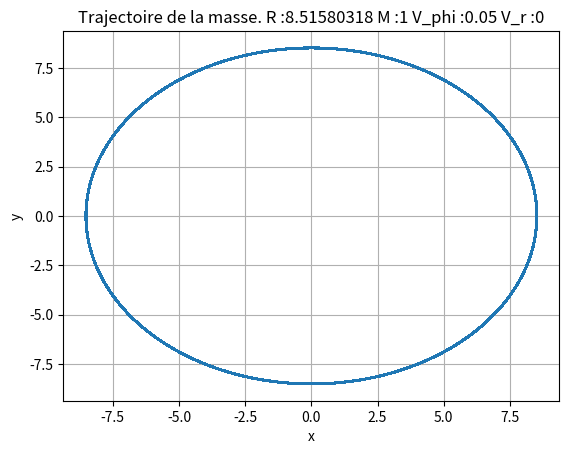

Reproduce this figure in Python.
import numpy as np
import matplotlib.pyplot as plt
from mpl_toolkits.mplot3d import Axes3D
from matplotlib.animation import FuncAnimation
from scipy.integrate import odeint
import sys 

import numpy as np
from scipy.integrate import odeint
from scipy.optimize import fsolve
import matplotlib.pyplot as plt


x = np.linspace(-5, 5, 100)   # Pour quoi faire?
y = np.linspace(-5, 5, 100)
x, y = np.meshgrid(x, y)


 

# Function to define the derivatives for the ODE solver (geodesic equations)
def geodesics(y, tau, L, E, M):
    t0, r, phi, r_dot= y  # phi_dot, t_dot = const
 
    dt_dtau = E*(1-2*M/r)
    dr_dtau = r_dot
    dphi_dtau = L / r**2
    drdot_dtau = -(M / r**2) + (L**2 / r**3) - (3 * M * L**2) / r**4
    
    return [dt_dtau, dr_dtau, dphi_dtau, drdot_dtau]

#ref distant

#M = 1 # correspond à une masse de 3 masse solaire M_0 = 2*1e30  # co się dzieje jesli 5
"""r0 =2 #4.815322 #0.001023
t0=0
phi0 = 0.0
v_phi = 12*1/100
v_r = 3*1/100"""



#  ref propre conversion 
"""dt_dtau=1/np.sqrt(((1-2*M/r0)-(1-2*M/r0)**(-1)*v_r**2-r0*v_phi**2))
#dt_dtau=1
r_dot0=v_r*dt_dtau
d_phi_d_tau=v_phi*dt_dtau

# quantite conserves
E=1-2*M/r0*dt_dtau
#print(((1-2*M/r0)-(1-2*M/r0)**(-1)*v_r**2-r0*v_phi**2),E,M,r0,dt_dtau)
L=r0**2*v_phi*dt_dtau"""



####  Jesli od razu def w ref propre - bez conversji
M=1
dt_dtau =1   #
r_dot0 = 0 #1*1/100
d_phi_d_tau = 5*1/100
v_phi = d_phi_d_tau
### entrer L au lieu de la vitesse? 

racine= fsolve(lambda r: M/(r**2) - (r**2*v_phi*dt_dtau)**2 / (r**3) + 3*M*(r**2*v_phi*dt_dtau)**2/  (r**4), 2)
print("a",racine)


#racine= fsolve(lambda r: M  - (v_phi*dt_dtau)**2 * r**3 + 3 * M * (v_phi*dt_dtau)**2 * r**2, 2)
#racine= fsolve(lambda r: M - 3*M*(v_phi**2)*(r**2) + 3*M*(r**2*v_phi*dt_dtau)**2, 0.1)
print("b",racine)


r=8.51580318   #22.59219582 #(7)**(1/2) # 49.09607484   #4.87223663   #22.59219582
L=r**2*v_phi*dt_dtau
print("pas de racine", L<(12)**(1/2)*M, L)
E=(1-2*M/r)*dt_dtau
print(E)
#sys.exit()
t0=0
phi0 = 0.0
r0=r
v_r=r_dot0
####



#  czy dobrze ze to v phi a nie dphi d tau
"""racine = fsolve(lambda r: -v_phi**2*r**6 - M*v_phi**2*r**5 + (6*M*v_phi**2-1-v_r**5)*r**4 + (7*M-3*M*v_r**5)*r**3 - 16*M**2*r**2 + (M/v_phi**4+12*M**3)*r - 2*M/v_phi**4, 0)
#M/(r**2) - (r**2*v_phi*(1/np.sqrt(((1-2*M/r)-(1-2*M/r)**(-1)*v_r**2-r*v_phi**2))))**2 /(r**3) + 3*M*(r**2*v_phi*(1/np.sqrt(((1-2*M/r)-(1-2*M/r)**(-1)*v_r**2-r*v_phi**2))))**2/(r**4), 2)
print(racine)
sys.exit()"""

print("param", dt_dtau, r_dot0, d_phi_d_tau, L, E )

tau = np.linspace(0, 600000, 6000000)


y0 = [t0, r0, phi0, r_dot0]


sol = odeint(geodesics, y0, tau, args=(L, E, M,))
print(sol[0:6])

# Extract the solutions
r_sol = sol[:, 1]
phi_sol = sol[:, 2]



# Convert to Cartesian coordinates for plotting
x_sol = r_sol * np.cos(phi_sol)
y_sol = r_sol * np.sin(phi_sol)

# Plot the trajectory
plt.plot(x_sol, y_sol)
plt.xlabel('x')
plt.ylabel('y')
titl='Trajectoire de la masse. R :'+str( r0 )+' M :'+ str(M )+ ' V_phi :' +str(v_phi)+ " V_r :"+ str( v_r)
plt.title(titl)
plt.grid(True)
#plt.gca().set_aspect('equal', adjustable='box')
plt.show()
plt.show()

######

### En bas: code de chatgpt peut etre faut
import numpy as np
from scipy.integrate import odeint
import matplotlib.pyplot as plt

# # Constants
# M = 1.0  # Mass of the black hole in natural units

# # Function to define the derivatives for the ODE solver (geodesic equations)
# def geodesics(y, tau, M):
#     r, phi, pr, pphi = y
    
#     # Derivatives
#     dr_dtau = pr
#     dphi_dtau = pphi / r**2
#     dpr_dtau = -(M / r**2) + (pphi**2 / r**3) - (3 * M * pphi**2) / r**4
#     dpphi_dtau = 0  # Angular momentum is conserved
    
#     return [dr_dtau, dphi_dtau, dpr_dtau, dpphi_dtau]

# # Initial conditions
# r0 = 10.0  # Initial radial distance
# phi0 = 0.0  # Initial angle
# pr0 = 0.0  # Initial radial momentum
# pphi0 = 4.0  # Initial angular momentum

# # Pack the initial conditions into an array
# y0 = [r0, phi0, pr0, pphi0]

# # Time array for integration (proper time steps)
# tau = np.linspace(0, 100, 1000)

# # Solve the ODEs
# sol = odeint(geodesics, y0, tau, args=(M,))

# # Extract the solutions
# r_sol = sol[:, 0]
# phi_sol = sol[:, 1]

# # Convert to Cartesian coordinates for plotting
# x_sol = r_sol * np.cos(phi_sol)
# y_sol = r_sol * np.sin(phi_sol)

# # Plot the trajectory
# plt.plot(x_sol, y_sol)
# plt.xlabel('x')
# plt.ylabel('y')
# plt.title('Particle trajectory in Schwarzschild spacetime')
# plt.grid(True)
# plt.gca().set_aspect('equal', adjustable='box')
# plt.show()
